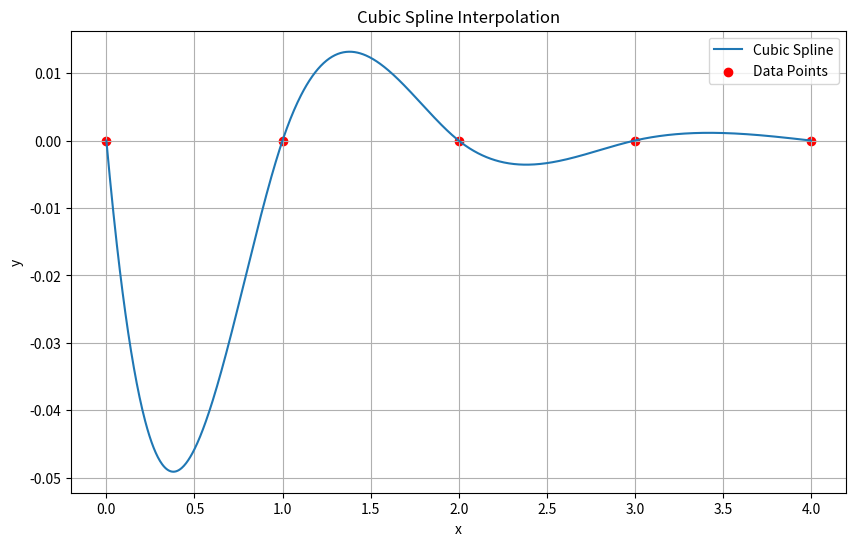
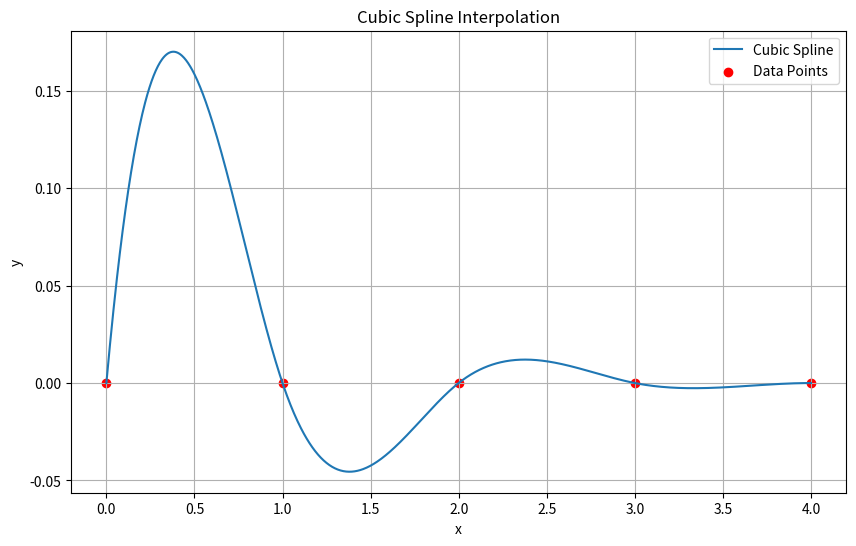

Source code (Python) for these figures, in order:
from typing import Sequence, Tuple, Union, Literal
from fractions import Fraction
import matplotlib.pyplot as plt# 绘图
import numpy as np # 绘图
from sympy import (
    symbols, Rational, Matrix, zeros, solve, latex, simplify,
    Symbol, Piecewise, pprint, S
)

RealLike = Union[int, float, Fraction, Rational]


class CubicSplineSymbolic:
    """
    通用符号三次样条插值类，支持三种典型边界条件：
      • 'natural'                    —— S''(x0)=S''(xn)=0
      • 'second'                     —— 给定 S''(x0)=v0, S''(xn)=vn
      • 'first'  (又称 clamped)      —— 给定 S'(x0)=v0,  S'(xn)=vn

    Attributes
    ----------
    x : List[Rational]
        数据点的 x 坐标，必须严格递增。
    y : List[Rational]
        数据点的 y 坐标。
    n : int
        区间数。
    h : List[Rational]
        每个区间的长度。
    M : List[Rational]
        二阶导节点值。
    polys : List[Expr]
        分段三次多项式 sympy 表达式。
    _report_lines : List[str]
        报告文本。

    Methods
    -------
    __init__(self, x: Sequence[RealLike], y: Sequence[RealLike]) -> None
        初始化样条插值类。
    fit(self, bc_type: Literal['natural', 'second', 'first'] = 'natural',
        bc_vals: Tuple[RealLike, RealLike] = (0, 0)) -> None
        生成样条系数。
    _build_report(self, bc_type: str, bc_vals: Tuple[RealLike, RealLike]) -> None
        内部函数：生成 _report_lines 列表。
    generate_report(self) -> str
        返回完整报告字符串（已经在 fit() 中构建）。
    __call__(self, value: RealLike) -> Rational
        样条函数的数值评估（返回 sympy Rational）。
    plot(self)
        绘制样条插值曲线。
    """

    def __init__(self,
                 x: Sequence[RealLike],
                 y: Sequence[RealLike]) -> None:
        self.x = [Rational(r) for r in x]
        self.y = [Rational(r) for r in y]
        if len(self.x) != len(self.y):
            raise ValueError("x 与 y 数组长度必须相等")
        if len(self.x) < 2:
            raise ValueError("至少需要两个数据点")
        if sorted(self.x) != self.x:
            raise ValueError("要求 x 严格递增")
        self.n = len(self.x) - 1          # 区间数
        self.h = [self.x[i+1] - self.x[i] for i in range(self.n)]

        # 计算结果占位
        self.M = None                     # 二阶导节点值
        self.polys = []                   # 分段三次多项式 sympy Expr
        self._report_lines = []           # 报告文本（list[str]）

    # ----------------- 核心公开接口 -----------------

    def fit(self,
            bc_type: Literal['natural', 'second', 'first'] = 'natural',
            bc_vals: Tuple[RealLike, RealLike] = (0, 0)) -> None:
        """
        生成样条系数。

        Parameters
        ----------
        bc_type : 边界条件类型
        bc_vals : (v0, vn)
                  • 若 bc_type = 'second'  → v0 = S''(x0), vn = S''(xn)
                  • 若 bc_type = 'first'   → v0 = S' (x0), vn = S' (xn)
                  • 'natural' 将忽略 bc_vals
        """
        if bc_type not in ('natural', 'second', 'first'):
            raise ValueError("bc_type 仅支持 'natural' | 'second' | 'first'")

        # ---------- 1. 生成三弯矩(对称三对角)线性方程组 ----------
        # 不同边界条件决定未知元个数及附加方程
        if bc_type == 'natural':
            unknown_M = symbols(f"M1:{self.n}")      # M1 ... M_{n-1}
            M0, Mn = S.Zero, S.Zero
            eqs = []

        elif bc_type == 'second':
            v0, vn = map(Rational, bc_vals)
            unknown_M = symbols(f"M1:{self.n}")      # 内部未知
            M0, Mn = Rational(v0), Rational(vn)
            eqs = []

        else:  # 'first'   (clamped)
            # M0, M1, ..., Mn 全部未知
            unknown_M = symbols(f"M0:{self.n+1}")
            M0, Mn = unknown_M[0], unknown_M[-1]
            eqs = []

        # --- 内部节点的三弯矩方程 ---
        for i in range(1, self.n):
            hi, hi1 = self.h[i-1], self.h[i]
            yi1_yi = (self.y[i+1] - self.y[i]) / hi1
            yi_yi_1 = (self.y[i] - self.y[i-1]) / hi
            if bc_type == 'first':
                Mi_1, Mi, Mi1 = unknown_M[i-1], unknown_M[i], unknown_M[i+1]
            else:
                Mi_1 = M0 if i == 1 else unknown_M[i-2]
                Mi = unknown_M[i-1]
                Mi1 = Mn if i == self.n-1 else unknown_M[i]
            eqs.append(
                hi*Mi_1 + 2*(hi + hi1)*Mi + hi1*Mi1 -
                6*(yi1_yi - yi_yi_1)
            )

        # --- 边界条件为一阶导时，需另加两条方程 ---
        if bc_type == 'first':
            h0, hn_1 = self.h[0], self.h[-1]
            # S'(x0)
            eqs.append(
                (self.y[1] - self.y[0]) / h0
                - (2*h0*unknown_M[0] + h0*unknown_M[1]) / 6
                - Rational(bc_vals[0])
            )
            # S'(xn)
            eqs.append(
                (self.y[-1] - self.y[-2]) / hn_1
                + (2*hn_1*unknown_M[-1] + hn_1*unknown_M[-2]) / 6
                - Rational(bc_vals[1])
            )

        # ---------- 2. 求解线性系统 ----------
        sol = solve(eqs, unknown_M, rational=True, simplify=False)
        if sol is None:
            raise RuntimeError("线性方程组无解，请检查输入或边界条件")

        # 重组 M 列表（含两端）
        M_full = []
        for i in range(self.n + 1):
            if i == 0:
                M_full.append(M0 if bc_type != 'first' else sol[unknown_M[0]])
            elif i == self.n:
                M_full.append(Mn if bc_type != 'first' else sol[unknown_M[-1]])
            else:
                idx = i-1 if bc_type != 'first' else i
                M_full.append(sol[unknown_M[idx]])
        self.M = M_full  # 长度 n+1

        # ---------- 3. 生成分段多项式 ----------
        t = symbols('x')
        self.polys.clear()
        for i in range(self.n):
            hi = self.h[i]
            xi, xi1 = self.x[i], self.x[i+1]
            Mi, Mi1 = self.M[i], self.M[i+1]

            # 样条通用表达式
            Si = (
                Mi  * (xi1 - t)**3 / (6*hi) +
                Mi1 * (t - xi)**3 / (6*hi) +
                (self.y[i]   - Mi * hi**2 / 6) * (xi1 - t) / hi +
                (self.y[i+1] - Mi1* hi**2 / 6) * (t - xi) / hi
            )
            self.polys.append(simplify(Si))

        # ---------- 4. 生成可读报告 ----------
        self._build_report(bc_type, bc_vals)

    # ----------------- 报告 -----------------

    def _build_report(self,
                      bc_type: str,
                      bc_vals: Tuple[RealLike, RealLike]) -> None:
        """内部函数：生成 _report_lines 列表"""
        self._report_lines = []  # reset
        ln = self._report_lines.append

        # —— 标题
        ln("=" * 26 + " 【三次样条插值方法】计算报告 " + "=" * 26)
        ln("")

        # —— 节点表
        ln("节点信息:")
        header = "i | " + " | ".join(f"{i:^8}" for i in range(len(self.x)))
        xpos  = "x | " + " | ".join(f"{latex(xi):^8}" for xi in self.x)
        ypos  = "y | " + " | ".join(f"{latex(yi):^8}" for yi in self.y)
        ln(header)
        ln("-"*len(header))
        ln(xpos)
        ln(ypos)
        ln("")

        # —— 边界条件说明
        if bc_type == 'natural':
            ln("边界条件: Natural (S''(x_0)=S''(x_n)=0)")
        elif bc_type == 'second':
            ln(f"边界条件: S''(x_0)={latex(Rational(bc_vals[0]))}, "
               f"S''(x_n)={latex(Rational(bc_vals[1]))}")
        else:
            ln(f"边界条件: S'(x_0)={latex(Rational(bc_vals[0]))}, "
               f"S'(x_n)={latex(Rational(bc_vals[1]))}")
        ln("")

        # —— 输出 M
        ln("求得每个节点的二阶导数 M_i = S''(x_i):")
        ln("  " + ", ".join(f"M_{i} = {latex(self.M[i])}"
                            for i in range(len(self.M))))
        ln("")

        # —— 分段多项式
        ln("各区间三次多项式 S_i(x):")
        t = Symbol('x')
        for i, Si in enumerate(self.polys):
            interval = f"[{latex(self.x[i])}, {latex(self.x[i+1])}]"
            ln(f"  区间 {interval}:")
            ln(f"    S_{i}(x) = {latex(Si)}")
        ln("")

        

        # —— 拼装整体 S(x)
        pw_parts = []
        for i, Si in enumerate(self.polys):
            cond = f"{latex(self.x[i])} <= x < {latex(self.x[i+1])}" \
                   if i < self.n-1 else \
                   f"{latex(self.x[i])} <= x <= {latex(self.x[i+1])}"
            pw_parts.append(f"{{ {latex(Si)} , {cond} }}")
        ln("整体样条函数:")
        ln("S(x) = piecewise{ " + ", ".join(pw_parts) + " }")
        ln("")

    # ----------------- 公共方法 -----------------

    def generate_report(self) -> str:
        """返回完整报告字符串（已经在 fit() 中构建）"""
        if not self._report_lines:
            raise RuntimeError("请先调用 fit() 计算样条")
        return "\n".join(self._report_lines)

    def __call__(self, value: RealLike) -> Rational:
        """样条函数的数值评估（返回 sympy Rational）"""
        if self.polys == []:
            raise RuntimeError("请先调用 fit()")
        value = Rational(value)
        # 找所属区间
        if not (self.x[0] <= value <= self.x[-1]):
            raise ValueError("插值点超出定义域")
        for i in range(self.n):
            if (self.x[i] <= value < self.x[i+1]) or (i == self.n-1):
                return self.polys[i].subs(Symbol('x'), value)
        raise RuntimeError("区间判定失败")
    
    def plot(self):
        """绘制样条插值曲线"""
        if self.polys == []:
            raise RuntimeError("请先调用 fit() 计算样条")

        # 生成插值点
        x_vals = np.linspace(float(self.x[0]), float(self.x[-1]), 1000)
        y_vals = [float(self(value)) for value in x_vals]

        plt.figure(figsize=(10, 6))
        plt.plot(x_vals, y_vals, label="Cubic Spline")
        plt.scatter(self.x, self.y, color='red', label="Data Points")
        plt.title("Cubic Spline Interpolation")
        plt.xlabel("x")
        plt.ylabel("y")
        plt.legend()
        plt.grid(True)
        plt.show()

from types import MethodType
from sympy import N

def _generate_numeric_report(self, digits: int = 8) -> str:
    """
    生成纯数值（三角/分数全部转浮点）的报告。
    digits : 浮点有效数字
    """
    if self.M is None:
        raise RuntimeError("请先调用 fit()")

    report = []              # 存放所有行
    add = report.append       # 快捷函数

    # ===== 报告主体 =====
    add("=" * 20 + " 【三次样条插值方法·数值版】 " + "=" * 20)
    add("")

    # --- 节点信息 ---
    header = "i | " + " | ".join(f"{i:^12}" for i in range(len(self.x)))
    xpos   = "x | " + " | ".join(f"{float(xi):^{12}.{digits}g}" for xi in self.x)
    ypos   = "y | " + " | ".join(f"{float(yi):^{12}.{digits}g}" for yi in self.y)
    add(header)
    add("-" * len(header))
    add(xpos)
    add(ypos)
    add("")

    # --- 二阶导 ---
    add("节点二阶导数 M_i = S\"(x_i)（浮点近似）:")
    add("  " + ", ".join(
        f"M_{i} = {float(N(mi, digits)):.{digits}g}"
        for i, mi in enumerate(self.M)
    ))
    add("")

    # --- 分段多项式 ---
    add("各区间三次多项式 S_i(x)（已展开并浮点化）:")
    t = Symbol('x')
    for i, Si in enumerate(self.polys):
        poly_num = N(Si.expand(), digits)
        a3, a2, a1, a0 = [float(N(c, digits)) for c in poly_num.as_poly(t).all_coeffs()]
        interval = f"[{float(self.x[i]):g}, {float(self.x[i+1]):g}]"
        add(f"  区间 {interval}:")
        add(f"    S_{i}(x) = {a3:.{digits}g}·x³ "
            f"+ {a2:.{digits}g}·x² + {a1:.{digits}g}·x + {a0:.{digits}g}")
    add("")

    # --- Piecewise 说明（只列区间） ---
    add("区间分布: " + ", ".join(
        f"[{float(self.x[i]):g}, {float(self.x[i+1]):g}]" for i in range(self.n)
    ))

    return "\n".join(report)


# 绑定到类
CubicSplineSymbolic.generate_numeric_report = _generate_numeric_report

def demo():
    # ---------- 示例 1：题目（1）指定二阶导 ----------
    xs = [0, 1, 2, 3,4]
    ys = [0, 0, 0, 0,0]
    spline1 = CubicSplineSymbolic(xs, ys)
    spline1.fit(bc_type='second', bc_vals=(1, 0))
    print(spline1.generate_report())
    print(spline1.generate_numeric_report(digits=6))
    spline1.plot()

    # ---------- 示例 2：题目（2）指定一阶导 ----------
    spline2 = CubicSplineSymbolic(xs, ys)
    spline2.fit(bc_type='first', bc_vals=(1, 0))
    print(spline2.generate_report())
    spline2.plot()

    # ---------- 示例 3：自然样条 ----------
    xs2 = [0, 1, 2, 3, 4]
    ys2 = [0, 1, 0, -1, 0]
    spline3 = CubicSplineSymbolic(xs2, ys2)
    spline3.fit(bc_type='natural')
    print(spline3.generate_report())


if __name__ == "__main__":
    demo()
